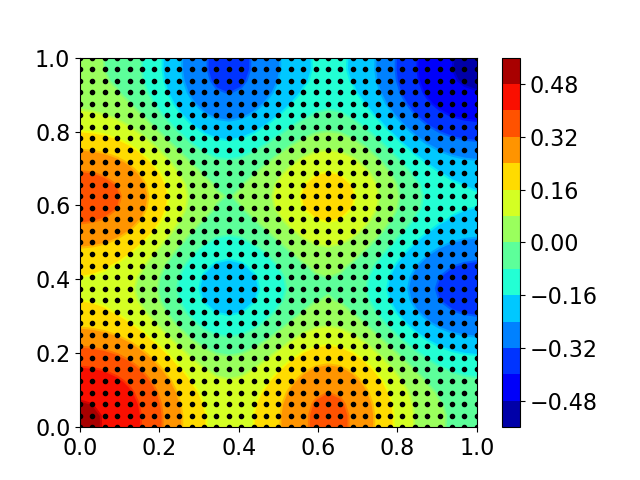

Source data for this figure (header and first rows):
2.812500000000000000e-01, 5.937500000000000000e-01, 5.943989753723144531e-02
1.250000000000000000e-01, 1.562500000000000000e-01, 3.532210588455200195e-01
3.750000000000000000e-01, 6.250000000000000000e-02, 1.241357326507568359e-01
4.375000000000000000e-01, 4.687500000000000000e-01, -1.130118966102600098e-01
7.187500000000000000e-01, 3.125000000000000000e-02, 2.744289636611938477e-01
8.437500000000000000e-01, 9.375000000000000000e-02, 5.807894468307495117e-02
2.187500000000000000e-01, 7.187500000000000000e-01, 9.445744752883911133e-02
8.750000000000000000e-01, 1.000000000000000000e+00, -4.292053580284118652e-01
1.875000000000000000e-01, 1.875000000000000000e-01, 2.306284904479980469e-01
6.562500000000000000e-01, 8.437500000000000000e-01, -6.886076927185058594e-02
7.500000000000000000e-01, 8.125000000000000000e-01, -1.290196180343627930e-01
3.750000000000000000e-01, 1.000000000000000000e+00, -3.439837098121643066e-01
8.750000000000000000e-01, 7.812500000000000000e-01, -2.644498944282531738e-01
4.062500000000000000e-01, 2.187500000000000000e-01, -2.973973751068115234e-02
2.500000000000000000e-01, 5.312500000000000000e-01, 5.378925800323486328e-02
5.312500000000000000e-01, 9.375000000000000000e-02, 2.529710531234741211e-01
0.000000000000000000e+00, 1.875000000000000000e-01, 3.679088354110717773e-01
7.187500000000000000e-01, 6.250000000000000000e-02, 2.679148912429809570e-01
9.062500000000000000e-01, 8.750000000000000000e-01, -4.173586964607238770e-01
7.187500000000000000e-01, 9.375000000000000000e-01, -1.989684700965881348e-01
1.250000000000000000e-01, 5.625000000000000000e-01, 2.730048894882202148e-01
9.375000000000000000e-02, 8.437500000000000000e-01, 6.545770168304443359e-02
7.187500000000000000e-01, 1.250000000000000000e-01, 2.271845340728759766e-01
1.250000000000000000e-01, 1.875000000000000000e-01, 3.102735280990600586e-01
3.437500000000000000e-01, 8.437500000000000000e-01, -2.536658048629760742e-01
1.000000000000000000e+00, 8.125000000000000000e-01, -3.785870075225830078e-01
8.125000000000000000e-01, 7.500000000000000000e-01, -1.310541033744812012e-01
4.375000000000000000e-01, 2.187500000000000000e-01, -7.034599781036376953e-03
3.750000000000000000e-01, 9.375000000000000000e-02, 1.097133159637451172e-01
8.437500000000000000e-01, 5.000000000000000000e-01, -1.581830978393554688e-01
6.875000000000000000e-01, 1.000000000000000000e+00, -1.690843701362609863e-01
2.500000000000000000e-01, 2.500000000000000000e-01, 3.047770261764526367e-02
9.375000000000000000e-02, 4.375000000000000000e-01, 1.528844237327575684e-01
6.250000000000000000e-01, 5.312500000000000000e-01, 1.340010762214660645e-01
3.125000000000000000e-02, 4.062500000000000000e-01, 1.556909680366516113e-01
4.687500000000000000e-01, 3.437500000000000000e-01, -1.318601369857788086e-01
8.125000000000000000e-01, 5.625000000000000000e-01, -4.077613353729248047e-02
4.687500000000000000e-01, 6.250000000000000000e-02, 1.877084970474243164e-01
5.625000000000000000e-01, 5.000000000000000000e-01, 6.549423933029174805e-02
3.125000000000000000e-01, 7.500000000000000000e-01, -8.821487426757812500e-02
3.750000000000000000e-01, 3.125000000000000000e-02, 1.302257776260375977e-01
9.375000000000000000e-02, 9.375000000000000000e-02, 4.382809400558471680e-01
1.562500000000000000e-01, 1.000000000000000000e+00, -8.078885078430175781e-02
2.187500000000000000e-01, 9.375000000000000000e-02, 2.825139760971069336e-01
6.875000000000000000e-01, 9.687500000000000000e-01, -1.699120998382568359e-01
7.812500000000000000e-01, 5.000000000000000000e-01, -6.675803661346435547e-02
6.875000000000000000e-01, 3.125000000000000000e-02, 3.118852376937866211e-01
0.000000000000000000e+00, 0.000000000000000000e+00, 4.919493198394775391e-01
0.000000000000000000e+00, 6.562500000000000000e-01, 3.520867824554443359e-01
8.750000000000000000e-01, 5.312500000000000000e-01, -1.540701389312744141e-01
4.687500000000000000e-01, 8.125000000000000000e-01, -1.534734368324279785e-01
9.062500000000000000e-01, 5.000000000000000000e-01, -2.218222618103027344e-01
6.250000000000000000e-01, 6.250000000000000000e-02, 3.357332944869995117e-01
7.187500000000000000e-01, 2.500000000000000000e-01, 4.584729671478271484e-02
2.812500000000000000e-01, 6.562500000000000000e-01, 5.649912357330322266e-02
0.000000000000000000e+00, 5.312500000000000000e-01, 2.990446090698242188e-01
7.812500000000000000e-01, 7.500000000000000000e-01, -8.123689889907836914e-02
9.375000000000000000e-01, 6.250000000000000000e-02, -1.453953981399536133e-02
8.437500000000000000e-01, 8.437500000000000000e-01, -3.165765404701232910e-01
8.750000000000000000e-01, 1.562500000000000000e-01, -3.899222612380981445e-02
5.937500000000000000e-01, 7.500000000000000000e-01, 7.295376062393188477e-02
... 1,028 more rows
